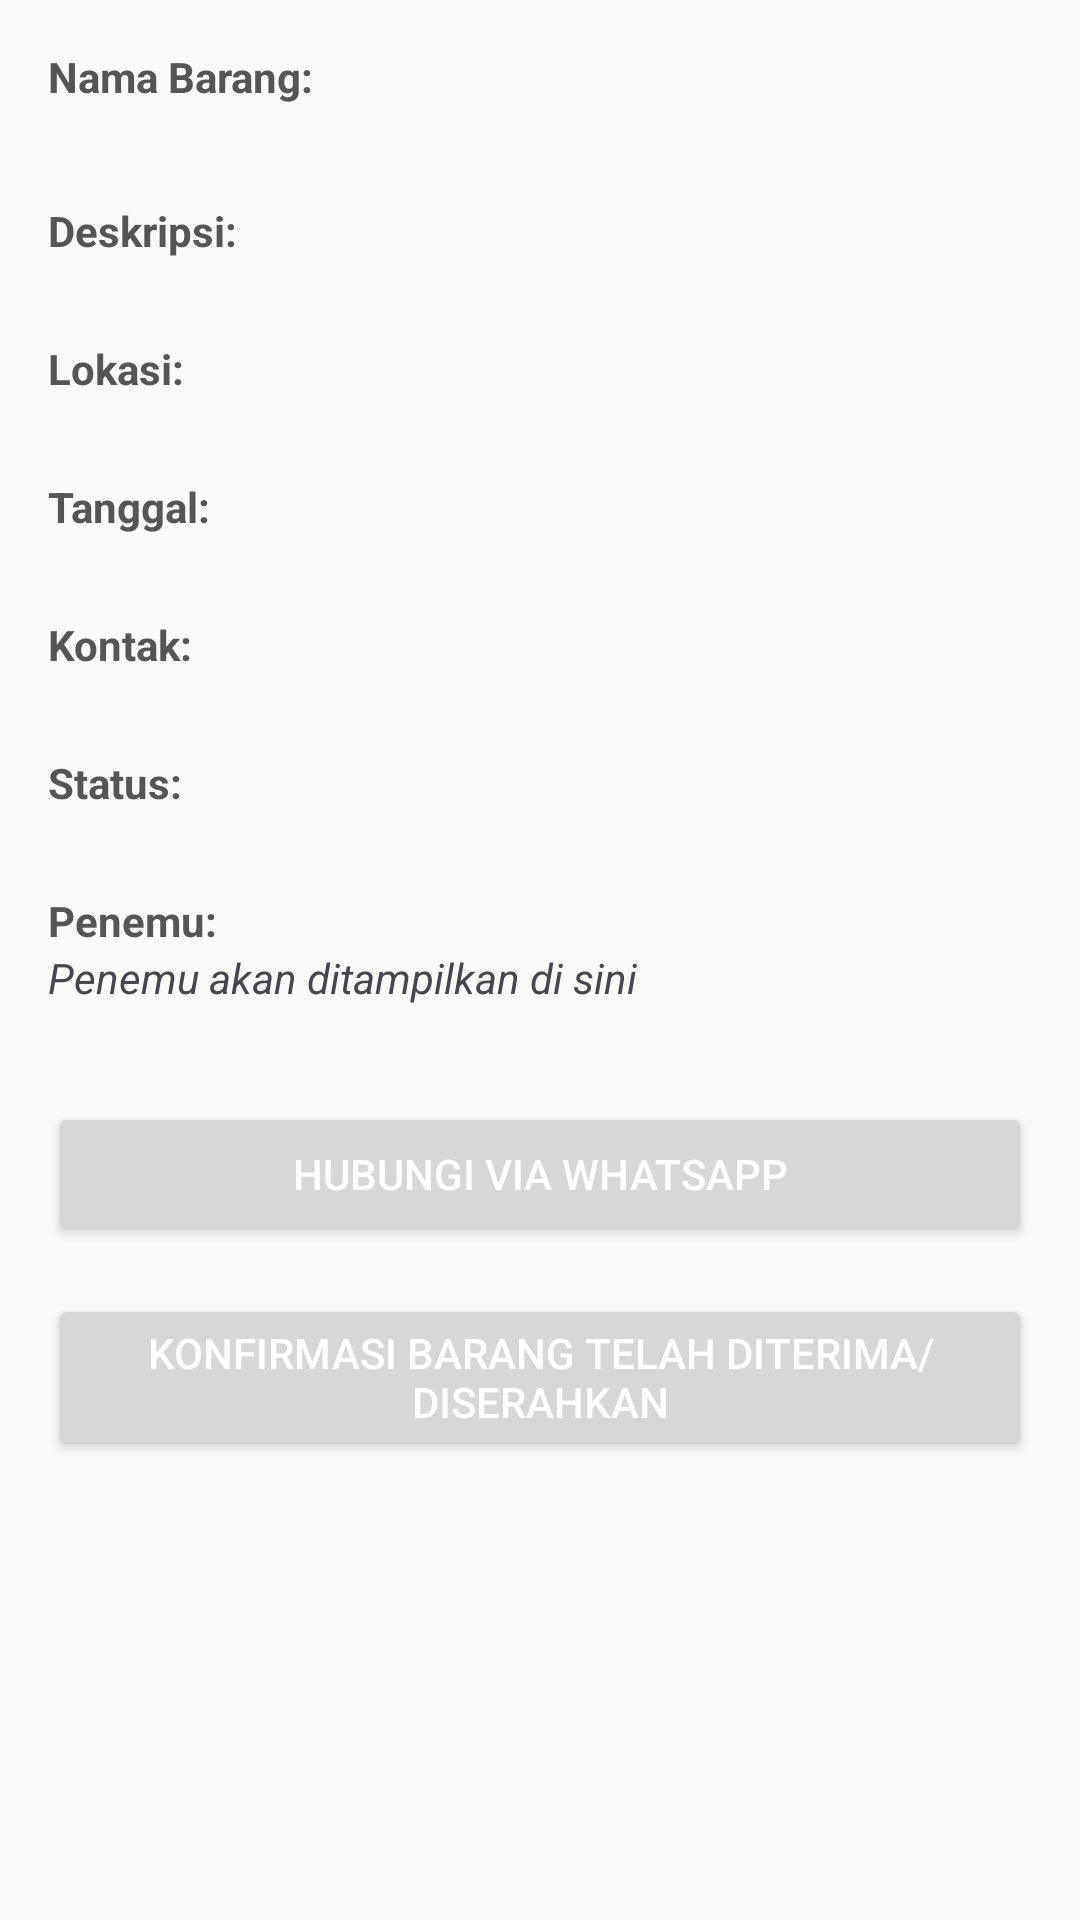

Layout XML and referenced resources for this Android screen:
<!-- AndroidManifest.xml: application theme Theme.TemuKembali -->
<!-- res/layout/activity_detail_barang_hilang.xml -->
<?xml version="1.0" encoding="utf-8"?>
<ScrollView xmlns:android="http://schemas.android.com/apk/res/android"
    android:id="@+id/main"
    android:layout_width="match_parent"
    android:layout_height="match_parent"
    android:background="#FAFAFA">

    <LinearLayout
        android:layout_width="match_parent"
        android:layout_height="wrap_content"
        android:orientation="vertical"
        android:padding="16dp">

        
        <TextView
            android:text="Nama Barang:"
            android:textStyle="bold"
            android:textColor="#555"
            android:layout_width="match_parent"
            android:layout_height="wrap_content" />
        <TextView
            android:id="@+id/tvNamaBarang"
            android:textSize="18sp"
            android:paddingBottom="8dp"
            android:layout_width="match_parent"
            android:layout_height="wrap_content" />

        
        <TextView
            android:text="Deskripsi:"
            android:textStyle="bold"
            android:textColor="#555"
            android:layout_width="match_parent"
            android:layout_height="wrap_content" />
        <TextView
            android:id="@+id/tvDeskripsi"
            android:paddingBottom="8dp"
            android:layout_width="match_parent"
            android:layout_height="wrap_content" />

        
        <TextView
            android:text="Lokasi:"
            android:textStyle="bold"
            android:textColor="#555"
            android:layout_width="match_parent"
            android:layout_height="wrap_content" />
        <TextView
            android:id="@+id/tvLokasi"
            android:paddingBottom="8dp"
            android:layout_width="match_parent"
            android:layout_height="wrap_content" />

        
        <TextView
            android:text="Tanggal:"
            android:textStyle="bold"
            android:textColor="#555"
            android:layout_width="match_parent"
            android:layout_height="wrap_content" />
        <TextView
            android:id="@+id/tvTanggal"
            android:paddingBottom="8dp"
            android:layout_width="match_parent"
            android:layout_height="wrap_content" />

        
        <TextView
            android:text="Kontak:"
            android:textStyle="bold"
            android:textColor="#555"
            android:layout_width="match_parent"
            android:layout_height="wrap_content" />
        <TextView
            android:id="@+id/tvKontak"
            android:paddingBottom="8dp"
            android:layout_width="match_parent"
            android:layout_height="wrap_content" />

        
        <TextView
            android:text="Status:"
            android:textStyle="bold"
            android:textColor="#555"
            android:layout_width="match_parent"
            android:layout_height="wrap_content" />
        <TextView
            android:id="@+id/tvStatus"
            android:paddingBottom="8dp"
            android:layout_width="match_parent"
            android:layout_height="wrap_content" />

        
        <TextView
            android:text="Penemu:"
            android:textStyle="bold"
            android:textColor="#555"
            android:layout_width="match_parent"
            android:layout_height="wrap_content" />
        <TextView
            android:id="@+id/tvPenemu"
            android:text="Penemu akan ditampilkan di sini"
            android:textStyle="italic"
            android:paddingBottom="16dp"
            android:layout_width="match_parent"
            android:layout_height="wrap_content" />

        
        <Button
            android:id="@+id/button_whatsapp"
            android:layout_width="match_parent"
            android:layout_height="wrap_content"
            android:text="Hubungi via WhatsApp"
            android:onClick="buttonWhatsApp"
            android:drawableStart="@drawable/whatsapp"
            android:padding="10dp"
            android:layout_marginTop="16dp"
            android:textColor="#FFFFFF" />

        
        <Button
            android:id="@+id/btnKonfirmasi"
            android:layout_width="match_parent"
            android:layout_height="wrap_content"
            android:onClick="buttonKonfirmasi"
            android:text="Konfirmasi Barang Telah Diterima/Diserahkan"
            android:layout_marginTop="16dp"
            android:textColor="#FFFFFF" />
    </LinearLayout>
</ScrollView>
<!-- resources referenced by this layout -->
<resources>
  <style name="Theme.TemuKembali" parent="Base.Theme.TemuKembali" />
  <style name="Base.Theme.TemuKembali" parent="Theme.Material3.DayNight.NoActionBar">
          
          
      </style>
</resources>
